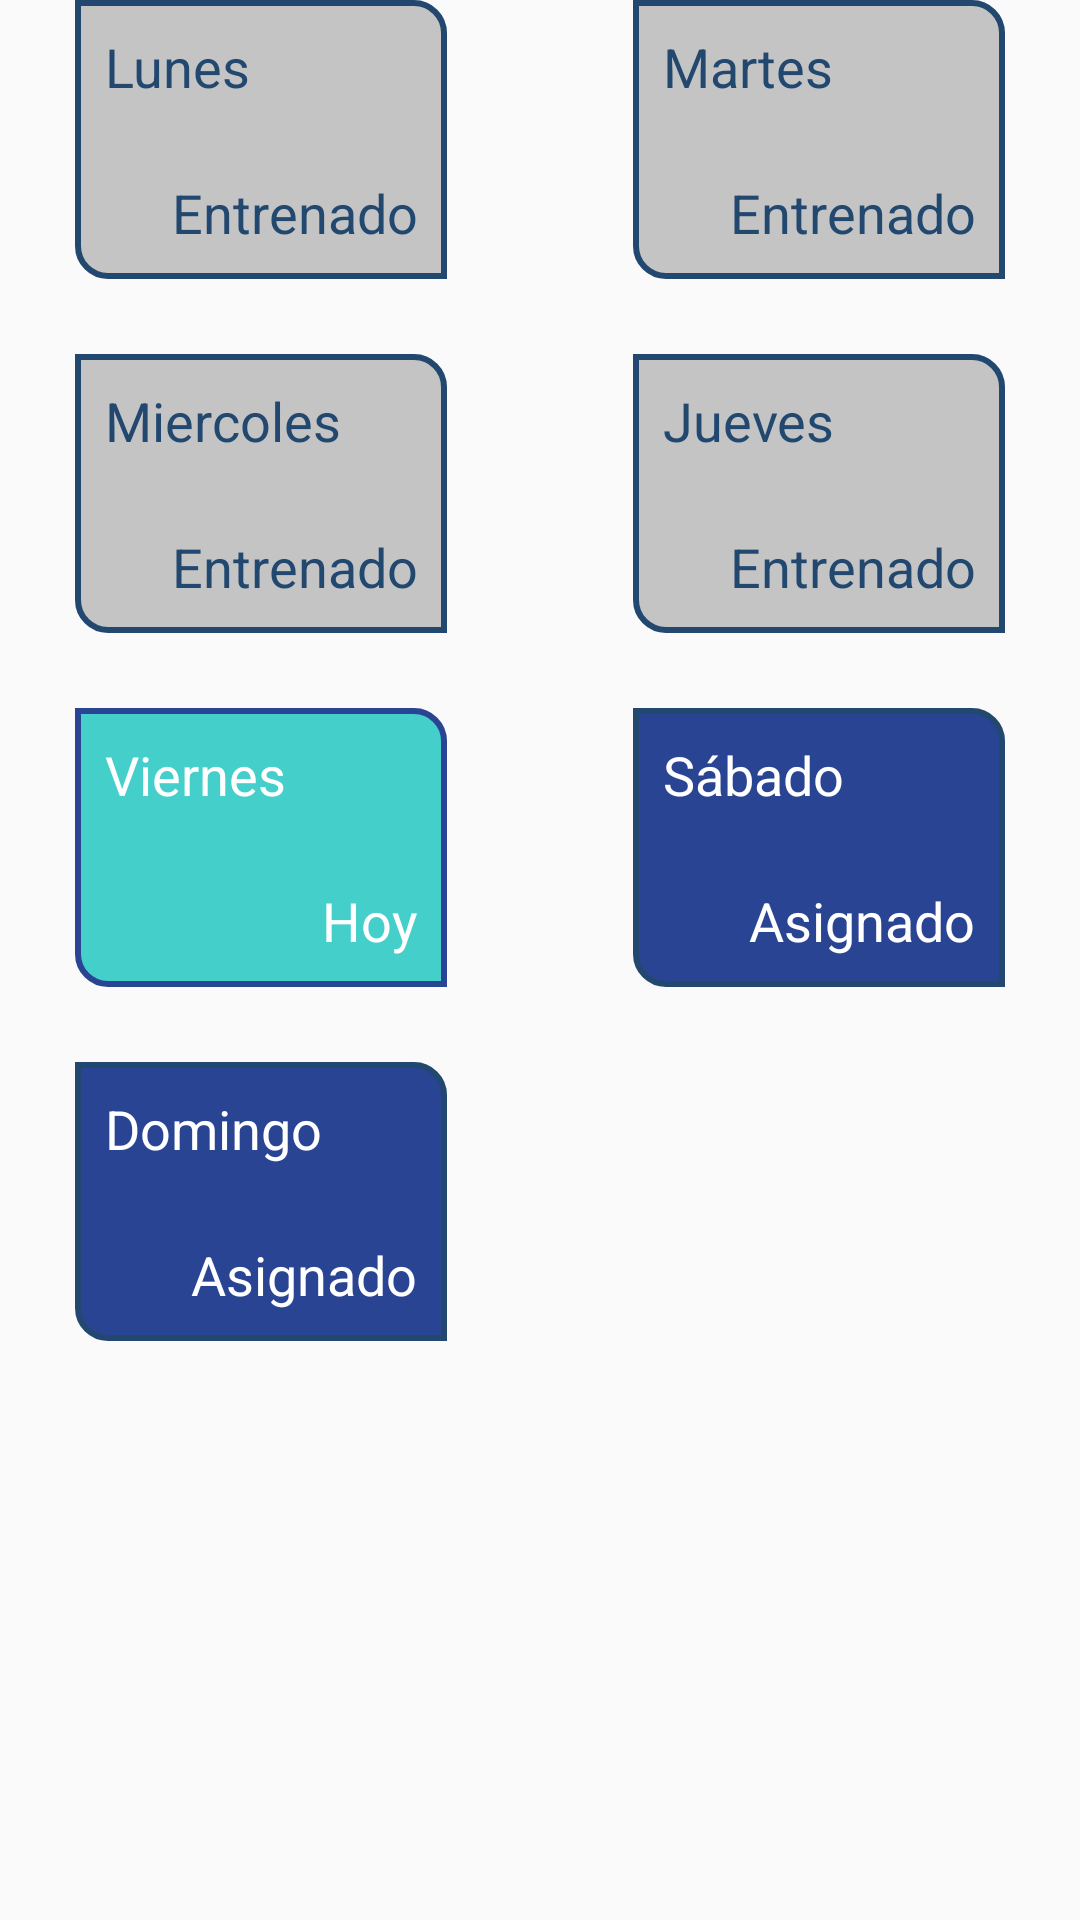

Reconstruct the res/layout file that produces this screen, plus the resources it refers to.
<!-- AndroidManifest.xml: application theme AppTheme -->
<!-- res/layout/user_fragment.xml -->
<?xml version="1.0" encoding="utf-8"?>
<LinearLayout xmlns:android="http://schemas.android.com/apk/res/android"
    android:layout_width="match_parent"
    android:layout_height="match_parent"
    android:orientation="vertical"
    android:paddingLeft="25dp"
    android:paddingRight="25dp">

    <LinearLayout
        android:layout_width="match_parent"
        android:layout_height="wrap_content"
        android:gravity="center"
        android:orientation="horizontal"
        android:weightSum="5">

        <LinearLayout
            android:id="@+id/linear_monday"
            android:layout_width="0dp"
            android:layout_height="wrap_content"
            android:layout_weight="2"
            android:background="@drawable/btn_principal"
            android:orientation="vertical"
            android:padding="10dp"
            android:weightSum="3">

            <TextView
                style="@style/textViewPrimary"
                android:layout_width="wrap_content"
                android:layout_height="0dp"
                android:layout_weight="1"
                android:text="Lunes" />

            <TextView
                style="@style/textViewPrimary"
                android:layout_width="wrap_content"
                android:layout_height="0dp"
                android:layout_weight="1" />

            <TextView
                style="@style/textViewPrimary"
                android:layout_width="match_parent"
                android:layout_height="0dp"
                android:layout_weight="1"
                android:gravity="end"
                android:text="Entrenado" />
        </LinearLayout>

        <TextView
            android:layout_width="0dp"
            android:layout_height="wrap_content"
            android:layout_weight="1"
            android:visibility="invisible" />

        <LinearLayout
            android:id="@+id/linear_thusday"
            android:layout_width="0dp"
            android:layout_height="wrap_content"
            android:layout_weight="2"
            android:background="@drawable/btn_principal"
            android:orientation="vertical"
            android:padding="10dp"
            android:weightSum="3">

            <TextView
                style="@style/textViewPrimary"
                android:layout_width="wrap_content"
                android:layout_height="0dp"
                android:layout_weight="1"
                android:text="Martes" />

            <TextView
                style="@style/textViewPrimary"
                android:layout_width="wrap_content"
                android:layout_height="0dp"
                android:layout_weight="1" />

            <TextView
                style="@style/textViewPrimary"
                android:layout_width="match_parent"
                android:layout_height="0dp"
                android:layout_weight="1"
                android:gravity="end"
                android:text="Entrenado" />

        </LinearLayout>
    </LinearLayout>

    <LinearLayout
        android:layout_width="match_parent"
        android:layout_height="wrap_content"
        android:gravity="center"
        android:orientation="horizontal"
        android:layout_marginTop="25dp"
        android:weightSum="5">

        <LinearLayout
            android:id="@+id/linear_thirdday"
            android:layout_width="0dp"
            android:layout_height="wrap_content"
            android:layout_weight="2"
            android:background="@drawable/btn_principal"
            android:orientation="vertical"
            android:padding="10dp"
            android:weightSum="3">

            <TextView
                style="@style/textViewPrimary"
                android:layout_width="wrap_content"
                android:layout_height="0dp"
                android:layout_weight="1"
                android:text="Miercoles" />

            <TextView
                style="@style/textViewPrimary"
                android:layout_width="wrap_content"
                android:layout_height="0dp"
                android:layout_weight="1" />

            <TextView
                style="@style/textViewPrimary"
                android:layout_width="match_parent"
                android:layout_height="0dp"
                android:layout_weight="1"
                android:gravity="end"
                android:text="Entrenado" />
        </LinearLayout>

        <TextView
            android:layout_width="0dp"
            android:layout_height="wrap_content"
            android:layout_weight="1"
            android:visibility="invisible" />

        <LinearLayout
            android:id="@+id/linear_wendsday"
            android:layout_width="0dp"
            android:layout_height="wrap_content"
            android:layout_weight="2"
            android:background="@drawable/btn_principal"
            android:orientation="vertical"
            android:padding="10dp"
            android:weightSum="3">

            <TextView
                style="@style/textViewPrimary"
                android:layout_width="wrap_content"
                android:layout_height="0dp"
                android:layout_weight="1"
                android:text="Jueves" />

            <TextView
                style="@style/textViewPrimary"
                android:layout_width="wrap_content"
                android:layout_height="0dp"
                android:layout_weight="1" />

            <TextView
                style="@style/textViewPrimary"
                android:layout_width="match_parent"
                android:layout_height="0dp"
                android:layout_weight="1"
                android:gravity="end"
                android:text="Entrenado" />

        </LinearLayout>
    </LinearLayout>

    <LinearLayout
        android:layout_width="match_parent"
        android:layout_height="wrap_content"
        android:gravity="center"
        android:orientation="horizontal"
        android:layout_marginTop="25dp"
        android:weightSum="5">

        <LinearLayout
            android:id="@+id/linear_friday"
            android:layout_width="0dp"
            android:layout_height="wrap_content"
            android:layout_weight="2"
            android:background="@drawable/container_accent"
            android:orientation="vertical"
            android:padding="10dp"
            android:weightSum="3">

            <TextView
                style="@style/textViewPrimaryWhite"
                android:layout_width="wrap_content"
                android:layout_height="0dp"
                android:layout_weight="1"
                android:text="Viernes" />

            <TextView
                style="@style/textViewPrimary"
                android:layout_width="wrap_content"
                android:layout_height="0dp"
                android:layout_weight="1" />

            <TextView
                style="@style/textViewPrimaryWhite"
                android:layout_width="match_parent"
                android:layout_height="0dp"
                android:layout_weight="1"
                android:gravity="end"
                android:text="Hoy" />
        </LinearLayout>

        <TextView
            android:layout_width="0dp"
            android:layout_height="wrap_content"
            android:layout_weight="1"
            android:visibility="invisible" />

        <LinearLayout
            android:id="@+id/linear_saturday"
            android:layout_width="0dp"
            android:layout_height="wrap_content"
            android:layout_weight="2"
            android:background="@drawable/container_primary"
            android:orientation="vertical"
            android:padding="10dp"
            android:weightSum="3">

            <TextView
                style="@style/textViewPrimaryWhite"
                android:layout_width="wrap_content"
                android:layout_height="0dp"
                android:layout_weight="1"
                android:text="Sábado" />

            <TextView
                style="@style/textViewPrimary"
                android:layout_width="wrap_content"
                android:layout_height="0dp"
                android:layout_weight="1" />

            <TextView
                style="@style/textViewPrimaryWhite"
                android:layout_width="match_parent"
                android:layout_height="0dp"
                android:layout_weight="1"
                android:gravity="end"
                android:text="Asignado" />

        </LinearLayout>
    </LinearLayout>

    <LinearLayout
        android:layout_width="match_parent"
        android:layout_height="wrap_content"
        android:gravity="center"
        android:orientation="horizontal"
        android:layout_marginTop="25dp"
        android:weightSum="5">

        <LinearLayout
            android:id="@+id/linear_sunday"
            android:layout_width="0dp"
            android:layout_height="wrap_content"
            android:layout_weight="2"
            android:background="@drawable/container_primary"
            android:orientation="vertical"
            android:padding="10dp"
            android:weightSum="3">

            <TextView
                style="@style/textViewPrimaryWhite"
                android:layout_width="wrap_content"
                android:layout_height="0dp"
                android:layout_weight="1"
                android:text="Domingo" />

            <TextView
                style="@style/textViewPrimary"
                android:layout_width="wrap_content"
                android:layout_height="0dp"
                android:layout_weight="1" />

            <TextView
                style="@style/textViewPrimaryWhite"
                android:layout_width="match_parent"
                android:layout_height="0dp"
                android:layout_weight="1"
                android:gravity="end"
                android:text="Asignado" />
        </LinearLayout>

        <TextView
            android:layout_width="0dp"
            android:layout_height="wrap_content"
            android:layout_weight="1"
            android:visibility="invisible" />

        <LinearLayout
            android:layout_width="0dp"
            android:layout_height="wrap_content"
            android:layout_weight="2"
            android:background="@drawable/btn_principal"
            android:orientation="vertical"
            android:padding="10dp"
            android:visibility="invisible"
            android:weightSum="3">

            <TextView
                style="@style/textViewPrimary"
                android:layout_width="wrap_content"
                android:layout_height="0dp"
                android:layout_weight="1"
                android:text="Lunes" />

            <TextView
                style="@style/textViewPrimary"
                android:layout_width="wrap_content"
                android:layout_height="0dp"
                android:layout_weight="1" />

            <TextView
                style="@style/textViewPrimary"
                android:layout_width="match_parent"
                android:layout_height="0dp"
                android:layout_weight="1"
                android:gravity="end"
                android:text="Entrenado" />

        </LinearLayout>
    </LinearLayout>


</LinearLayout>
<!-- resources referenced by this layout -->
<resources>
  <!-- drawable btn_principal (drawable) -->
  <?xml version="1.0" encoding="utf-8"?>
  <shape xmlns:android="http://schemas.android.com/apk/res/android"
      android:shape="rectangle">
  
      <solid android:color="@color/cardview_shadow_start_color"></solid>
      <stroke
          android:width="2dp"
          android:color="@color/colorPrimary" />
  
      <corners
          android:radius="10dp"
          android:topLeftRadius="0dp"
          android:bottomRightRadius="0dp"/>
  
  </shape>
  <!-- drawable container_accent (drawable) -->
  <?xml version="1.0" encoding="utf-8"?>
  <shape xmlns:android="http://schemas.android.com/apk/res/android"
      android:shape="rectangle">
  
      <solid android:color="@color/colorAccent"></solid>
      <stroke
          android:width="2dp"
          android:color="@color/colorPrimaryDark" />
  
      <corners
          android:radius="10dp"
          android:topLeftRadius="0dp"
          android:bottomRightRadius="0dp"/>
  
  </shape>
  <!-- drawable container_primary (drawable) -->
  <?xml version="1.0" encoding="utf-8"?>
  <shape xmlns:android="http://schemas.android.com/apk/res/android"
      android:shape="rectangle">
  
      <solid android:color="@color/colorPrimaryDark"></solid>
      <stroke
          android:width="2dp"
          android:color="@color/colorPrimary" />
  
      <corners
          android:radius="10dp"
          android:topLeftRadius="0dp"
          android:bottomRightRadius="0dp"/>
  
  </shape>
  <style name="textViewPrimary">
          <item name="android:textSize">18sp</item>
          <item name="android:textColor">@color/colorPrimary</item>
      </style>
  <style name="textViewPrimaryWhite">
          <item name="android:textSize">18sp</item>
          <item name="android:textColor">@color/colorWhite</item>
      </style>
  <style name="AppTheme" parent="Theme.AppCompat.Light.DarkActionBar">
          
          <item name="colorPrimary">@color/colorCarolineBlue</item>
          <item name="colorPrimaryDark">@color/colorDazzledBlue</item>
          <item name="colorAccent">@color/colorPatricksBlue</item>
      </style>
  <color name="colorPrimary">#224870</color>
  <color name="colorAccent">#44cfcb</color>
  <color name="colorPrimaryDark">#2A4494</color>
  <color name="colorWhite">#FFFFFF</color>
  <color name="colorCarolineBlue">#4EA5D9</color>
  <color name="colorDazzledBlue">#2A4494</color>
  <color name="colorPatricksBlue">#224870</color>
</resources>
